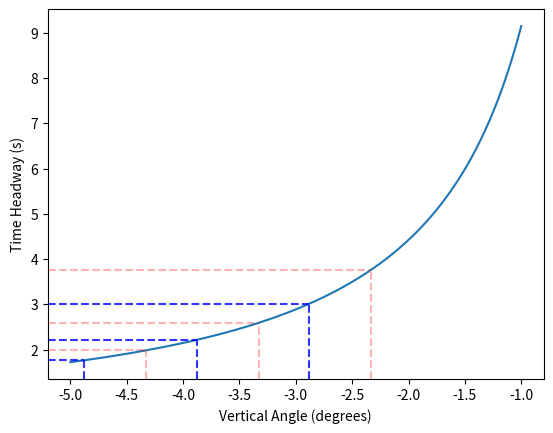

The matplotlib source for this figure:
import numpy as np
import matplotlib.pyplot as plt
from mpl_toolkits.mplot3d import Axes3D
from matplotlib import cm

EH = 1.2

H = np.linspace(-5, 20, 500)
V = np.linspace(-5, -1, 500)

#H, V = np.meshgrid(H, V)

hrad = (H*np.pi)/180
vrad = (V*np.pi)/180
    
zground = -EH/np.tan(vrad) 
xground = np.tan(hrad) * zground
lookahead = np.sqrt((xground**2)+(zground**2)) #lookahead distance from midline, before any rotation. Will be in metres.
TH = lookahead / 8.0
    
# fig = plt.figure()
# ax = fig.gca(projection='3d')
# surf = ax.plot_surface(H, V, lookahead, cmap=cm.coolwarm,
#                        linewidth=0, antialiased=False)

# plt.show()
def addintersectinglines(V, TH, vs = -2, col = 'b', al = .8):

    ax = plt.gca()
    ymin, ymax = ax.get_ylim()
    yrange = ymax - ymin
    xmin, xmax = ax.get_xlim()
    xrange = xmax - xmin
    for v in list(vs):
        idx = np.argmin( abs(V - v))
        th = TH[idx]
        print(th)
        ax.axhline(th, xmin = 0, xmax = 1 - (xmax - v) / xrange, linestyle = '--', color = col, alpha = al)
        ax.axvline(v, ymin = 0, ymax = 1- (ymax - th) / yrange, linestyle = '--', color = col, alpha = al)

#th = 2.5
#median vangle of manual is -3.88
##median vangle of auto  is -3.33
##median vangle of stock is -3.18
#v = (V[np.argmin(abs(TH-th))])
v = -3.88
margin = 1
vs = [v-margin, v, v+margin]

fig = plt.figure(1)
plt.plot(V, TH)
plt.xlabel("Vertical Angle (degrees)")
plt.ylabel("Time Headway (s)")
addintersectinglines(V,TH,vs)
v = -3.33
vs = [v-margin, v, v+margin]
addintersectinglines(V,TH,vs, col = 'r', al = .3)
plt.savefig('projection_error.png', format='png', dpi=800, bbox_inches = "tight", facecolor=plt.gcf().get_facecolor(), edgecolor='none')
plt.show()